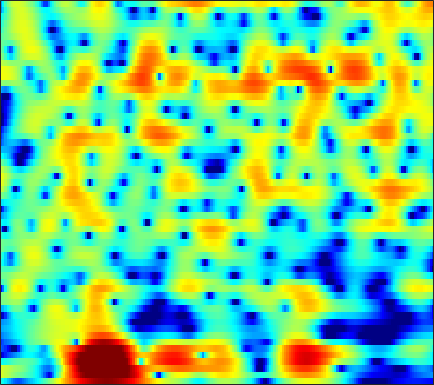

The data file committed next to this chart (first rows):
-3.4572, -4.212, -5.3201, -6.5316, -7.4874, -8.7783, -9.9909, -10.706, -11.016, -10.526, -9.6284, -8.9377, -8.0952, -7.3237, -6.7723, -6.029, -5.2754, -4.6889, -3.8673, -2.996, -2.0757, -1.3492, -0.3345, 0.72675
3.189, 2.791, 2.254, 1.723, 1.331, 0.8198, 0.3343, -0.01242, -0.4533, -0.8708, -1.272, -1.573, -2.008, -2.522, -2.968, -3.66, -4.487, -5.228, -6.446, -8.045, -10.25, -12.39, -14.96, -12.88
3.113, 2.772, 2.363, 1.998, 1.746, 1.435, 1.128, 0.8975, 0.5729, 0.2028, -0.225, -0.5979, -1.184, -1.88, -2.476, -3.357, -4.342, -5.177, -6.416, -7.731, -8.927, -9.544, -9.685, -8.904
-4.08, -4.107, -3.76, -3.192, -2.742, -2.2, -1.743, -1.466, -1.197, -1.038, -0.991, -1.033, -1.202, -1.479, -1.759, -2.224, -2.823, -3.426, -4.4, -5.424, -6.325, -6.821, -7.005, -6.291
-16.16, -14.32, -12.45, -11.23, -10.56, -9.812, -8.969, -8.226, -7.214, -6.229, -5.403, -4.942, -4.555, -4.449, -4.579, -4.965, -5.604, -6.196, -6.927, -7.12, -6.574, -5.684, -4.107, -2.31
-10.6, -11.1, -11.98, -13.47, -15.29, -19.21, -21.67, -17.77, -12.58, -9.106, -6.692, -5.385, -4.172, -3.498, -3.314, -3.453, -4.069, -4.842, -6.235, -7.774, -7.928, -6.34, -3.51, -0.9711
-11.73, -10.82, -9.886, -9.203, -8.781, -8.209, -7.531, -6.946, -6.034, -5.043, -4.06, -3.371, -2.532, -1.833, -1.399, -0.926, -0.5514, -0.3131, -0.003563, 0.3385, 0.7907, 1.215, 1.815, 2.409
-9.171, -8.673, -8.011, -7.365, -6.884, -6.248, -5.607, -5.129, -4.476, -3.813, -3.166, -2.692, -2.082, -1.503, -1.091, -0.5743, -0.09133, 0.2527, 0.6938, 1.119, 1.528, 1.812, 2.146, 2.456
-7.567, -7.375, -7.024, -6.602, -6.238, -5.714, -5.166, -4.742, -4.177, -3.616, -3.06, -2.652, -2.127, -1.617, -1.241, -0.7513, -0.2775, 0.06902, 0.5151, 0.9447, 1.347, 1.625, 1.967, 2.289
-8.401, -8.272, -7.847, -7.216, -6.659, -5.895, -5.167, -4.656, -4.04, -3.516, -3.056, -2.735, -2.328, -1.928, -1.614, -1.172, -0.6893, -0.3037, 0.2211, 0.7482, 1.255, 1.614, 2.064, 2.463
-16.52, -15.5, -11.97, -8.99, -7.287, -5.581, -4.377, -3.727, -3.145, -2.849, -2.781, -2.854, -3.024, -3.164, -3.159, -2.889, -2.286, -1.649, -0.6818, 0.3069, 1.225, 1.84, 2.542, 3.069
-7.201, -6.958, -5.706, -4.146, -3.084, -1.97, -1.211, -0.9088, -0.8496, -1.194, -2.025, -3.053, -5.114, -8.376, -11.95, -14.76, -9.625, -6.245, -3.041, -0.7777, 0.8821, 1.834, 2.791, 3.421
-0.1703, -0.1624, 0.02359, 0.3458, 0.6291, 0.9556, 1.176, 1.206, 1.008, 0.5182, -0.2901, -1.119, -2.485, -3.98, -4.936, -5.479, -4.901, -3.994, -2.643, -1.389, -0.3273, 0.3279, 1.005, 1.496
-0.09584, -0.06584, 0.3432, 1.004, 1.528, 2.165, 2.621, 2.827, 2.894, 2.679, 2.228, 1.75, 0.9393, 0.005799, -0.7215, -1.661, -2.462, -2.89, -3.139, -2.962, -2.487, -2.061, -1.552, -1.182
-13.43, -9.572, -3.817, -0.3892, 1.337, 2.982, 4.046, 4.556, 4.926, 4.951, 4.648, 4.198, 3.296, 1.997, 0.6936, -1.593, -4.949, -8.629, -15.27, -12.17, -7.265, -5.1, -3.469, -2.899
-2.369, -2.16, -1.146, 0.1668, 1.115, 2.187, 3.023, 3.476, 3.837, 3.958, 3.815, 3.528, 2.898, 1.967, 1.074, -0.375, -2.024, -3.239, -4.369, -4.535, -3.999, -3.511, -3.073, -3.111
-0.6187, -0.6133, -0.4425, -0.1343, 0.1714, 0.6227, 1.083, 1.416, 1.784, 2.04, 2.162, 2.165, 2.035, 1.764, 1.477, 1.009, 0.5125, 0.1362, -0.3028, -0.6463, -0.9187, -1.099, -1.353, -1.638
-1.935, -2.103, -2.306, -2.381, -2.3, -1.972, -1.422, -0.9157, -0.1816, 0.5033, 1.088, 1.438, 1.77, 1.958, 2.008, 1.954, 1.805, 1.643, 1.368, 1.045, 0.6943, 0.4151, 0.03575, -0.3344
-3.474, -4.428, -6.125, -8.061, -9.082, -8.541, -6.292, -4.476, -2.372, -0.6833, 0.6203, 1.372, 2.123, 2.622, 2.855, 3.001, 2.958, 2.828, 2.527, 2.092, 1.552, 1.096, 0.4477, -0.2044
-2.499, -3.742, -5.987, -8.928, -10.89, -10.15, -6.828, -4.489, -1.991, -0.127, 1.286, 2.096, 2.912, 3.453, 3.7, 3.839, 3.759, 3.552, 3.082, 2.383, 1.428, 0.5369, -0.8972, -2.568
-0.4116, -0.9595, -1.616, -2.085, -2.222, -2.027, -1.451, -0.8533, 0.05307, 0.9335, 1.711, 2.203, 2.733, 3.101, 3.265, 3.32, 3.199, 2.968, 2.457, 1.675, 0.5589, -0.5574, -2.535, -5.347
-0.3513, -0.7585, -1.124, -1.258, -1.202, -0.9676, -0.5597, -0.2081, 0.249, 0.6993, 1.083, 1.337, 1.604, 1.809, 1.924, 2.005, 2.006, 1.94, 1.726, 1.335, 0.7429, 0.1562, -0.7901, -1.863
-2.832, -3.698, -4.117, -3.667, -2.997, -1.998, -1.126, -0.5885, -0.08799, 0.1812, 0.2519, 0.2093, 0.07793, -0.005642, 0.04407, 0.3191, 0.7573, 1.135, 1.577, 1.881, 1.989, 1.937, 1.702, 1.316
-8.552, -15.9, -19.3, -8.881, -5.488, -2.703, -1.011, -0.2519, 0.2862, 0.2336, -0.4019, -1.336, -3.167, -5.458, -6.485, -5.066, -2.211, -0.3454, 1.565, 2.881, 3.701, 4.04, 4.155, 3.922
-4.141, -4.861, -4.969, -4.112, -3.155, -1.955, -0.9209, -0.413, -0.07957, -0.237, -0.9537, -1.9, -3.807, -6.258, -7.426, -5.815, -2.78, -0.7811, 1.262, 2.713, 3.666, 4.096, 4.329, 4.182
-7.846, -7.341, -6.241, -5.046, -4.185, -3.156, -2.344, -1.835, -1.418, -1.23, -1.23, -1.308, -1.497, -1.592, -1.525, -1.146, -0.5265, 0.03106, 0.8202, 1.513, 2.075, 2.391, 2.663, 2.747
-16.25, -11.84, -8.399, -6.31, -5.196, -4.026, -3.144, -2.631, -2.08, -1.649, -1.327, -1.163, -0.9702, -0.8103, -0.6841, -0.5519, -0.3823, -0.2461, -0.03841, 0.2061, 0.5014, 0.7648, 1.15, 1.558
-5.481, -5.25, -4.779, -4.272, -3.933, -3.573, -3.192, -2.912, -2.447, -1.936, -1.45, -1.137, -0.8017, -0.6242, -0.6037, -0.7273, -1.02, -1.326, -1.827, -2.215, -2.288, -2.03, -1.276, -0.2141
0.05632, -0.5046, -1.383, -2.377, -3.18, -4.356, -5.223, -5.329, -4.629, -3.42, -2.162, -1.367, -0.5997, -0.2328, -0.2472, -0.5995, -1.509, -2.599, -4.79, -8.192, -12.4, -11.76, -6.965, -3.221
2.809, 1.912, 0.4177, -1.65, -3.726, -7.8, -16.11, -28.63, -11.17, -6.041, -3.154, -1.693, -0.4676, 0.2073, 0.3796, 0.1798, -0.4998, -1.362, -2.934, -4.882, -6.331, -6.257, -4.667, -2.658
3.868, 3.088, 1.851, 0.3818, -0.8433, -2.375, -3.627, -3.982, -3.686, -2.804, -1.707, -0.9598, -0.1563, 0.4252, 0.718, 0.822, 0.7075, 0.4658, -0.02936, -0.6102, -1.197, -1.617, -2.15, -2.696
4.036, 3.398, 2.418, 1.395, 0.5916, -0.4027, -1.187, -1.573, -1.863, -1.788, -1.463, -1.129, -0.5402, 0.03557, 0.4087, 0.8455, 1.1, 1.184, 1.122, 0.8387, 0.2866, -0.3504, -1.661, -3.809
2.546, 1.87, 0.8408, -0.3262, -1.284, -2.65, -3.99, -4.922, -5.774, -5.974, -5.549, -4.911, -3.772, -2.61, -1.82, -0.8108, 0.007347, 0.499, 0.9905, 1.238, 1.256, 1.119, 0.7379, 0.1767
-0.6255, -1.328, -2.485, -3.988, -5.285, -7.541, -10.45, -13.44, -18.29, -20.58, -16.14, -13.1, -9.993, -7.549, -5.958, -4.143, -2.577, -1.582, -0.4628, 0.4177, 1.1, 1.499, 1.927, 2.28
-4.03, -4.543, -5.478, -6.697, -7.849, -9.868, -12.33, -14.58, -17.55, -18.98, -18.29, -16.89, -14.67, -11.99, -9.896, -7.295, -5.027, -3.575, -1.979, -0.6467, 0.44, 1.128, 1.923, 2.63
-7.19, -7.15, -7.232, -7.576, -8.114, -8.98, -10.27, -11.45, -13.33, -15.89, -19.9, -25.79, -26.3, -16.32, -12.18, -8.389, -5.633, -4.018, -2.324, -1.004, 0.03597, 0.7053, 1.511, 2.276
-10.46, -9.212, -7.948, -7.18, -6.861, -6.706, -6.916, -7.182, -7.933, -8.824, -9.767, -10.09, -9.566, -7.916, -6.369, -4.44, -2.877, -1.977, -1.086, -0.5702, -0.296, -0.1606, 0.1041, 0.6459
-11.64, -9.792, -7.833, -6.295, -5.267, -4.304, -3.517, -3.094, -2.649, -2.311, -1.959, -1.632, -1.136, -0.4899, -0.0348, 0.528, 0.8843, 0.9524, 0.6742, -0.1481, -1.676, -3.437, -6.489, -7.464
-13.18, -11.68, -9.537, -7.409, -6.053, -4.362, -2.929, -2.041, -0.9647, -0.08331, 0.6828, 1.169, 1.745, 2.191, 2.448, 2.629, 2.595, 2.381, 1.751, 0.681, -0.9682, -2.609, -4.999, -5.764
-20.65, -16.95, -13.23, -10.11, -8.25, -6.025, -4.189, -2.967, -1.577, -0.3994, 0.5839, 1.202, 1.899, 2.393, 2.683, 2.906, 2.942, 2.849, 2.557, 2.098, 1.514, 1.066, 0.5381, 0.2346
-19.89, -17.46, -14.3, -11.45, -9.525, -7.312, -5.383, -4.083, -2.538, -1.227, -0.1233, 0.5668, 1.35, 1.967, 2.317, 2.647, 2.84, 2.893, 2.883, 2.765, 2.573, 2.391, 2.112, 1.781
-17.64, -16.03, -13.88, -11.74, -10.23, -8.171, -6.268, -4.975, -3.439, -2.091, -0.965, -0.2443, 0.5269, 1.155, 1.509, 1.875, 2.137, 2.277, 2.398, 2.469, 2.495, 2.478, 2.415, 2.268
-16.68, -15.99, -14.77, -13.06, -11.34, -9.109, -7.008, -5.557, -3.943, -2.604, -1.536, -0.885, -0.2387, 0.2029, 0.4501, 0.6815, 0.8387, 0.9528, 1.099, 1.301, 1.546, 1.753, 2.021, 2.26
-16.42, -20.16, -25.36, -17.79, -13.36, -9.347, -6.486, -4.936, -3.273, -2.118, -1.313, -0.9358, -0.6294, -0.5875, -0.6792, -0.9419, -1.279, -1.497, -1.561, -1.272, -0.6207, 0.02828, 0.9368, 1.803
-7.421, -8.577, -9.035, -7.965, -6.449, -4.512, -2.917, -2.004, -1.142, -0.6285, -0.4493, -0.5139, -0.8076, -1.332, -1.976, -3.208, -4.989, -6.806, -9.203, -8.797, -5.596, -3.271, -0.8044, 0.987
0.7066, 0.4271, 0.2724, 0.3385, 0.5044, 0.7384, 0.8636, 0.8934, 0.6478, 0.1628, -0.5897, -1.222, -2.185, -3.047, -3.684, -4.63, -6.042, -7.641, -9.934, -9.282, -5.854, -3.465, -1.063, 0.5288
4.059, 3.985, 3.817, 3.652, 3.436, 3.104, 2.601, 2.032, 0.9844, -0.6042, -2.872, -5.156, -8.648, -10.23, -8.624, -6.151, -4.517, -3.666, -2.768, -1.949, -1.048, -0.4251, 0.2233, 0.499
3.924, 3.907, 3.756, 3.49, 3.246, 2.835, 2.307, 1.727, 0.74, -0.7145, -2.771, -4.781, -7.821, -8.84, -7.261, -4.6, -2.598, -1.517, -0.4918, 0.1607, 0.5233, 0.6171, 0.478, 0.02377
2.194, 1.925, 1.469, 0.96, 0.6683, 0.4644, 0.4577, 0.4787, 0.4709, 0.3311, 0.02472, -0.2161, -0.4701, -0.5152, -0.3008, 0.1423, 0.6166, 0.9115, 1.153, 1.194, 0.9872, 0.6716, 0.03947, -0.8129
0.5478, -0.4827, -2.345, -4.629, -5.931, -5.657, -3.619, -1.97, -0.2398, 1.003, 1.832, 2.252, 2.648, 2.907, 3.034, 3.092, 3.04, 2.925, 2.602, 2.085, 1.322, 0.5754, -0.6577, -2.187
-0.3759, -1.62, -4.045, -7.771, -10.81, -9.726, -5.239, -2.679, -0.2164, 1.466, 2.637, 3.237, 3.769, 4.051, 4.092, 3.98, 3.671, 3.301, 2.629, 1.724, 0.5867, -0.4345, -2.088, -4.163
-0.6829, -1.006, -1.489, -1.851, -1.892, -1.494, -0.6325, 0.176, 1.241, 2.174, 2.891, 3.28, 3.582, 3.636, 3.529, 3.194, 2.629, 2.052, 1.096, -0.06665, -1.405, -2.512, -4.064, -5.654
-1.541, -1.099, -0.5589, -0.02694, 0.3513, 0.908, 1.493, 1.937, 2.489, 2.953, 3.276, 3.414, 3.427, 3.23, 2.95, 2.362, 1.531, 0.745, -0.5419, -2.095, -3.914, -5.41, -7.393, -8.986
-2.838, -1.792, -0.6265, 0.3384, 0.9787, 1.72, 2.354, 2.748, 3.179, 3.468, 3.609, 3.599, 3.432, 3.078, 2.669, 1.926, 0.9385, 0.01091, -1.504, -3.429, -5.914, -8.315, -12.88, -21.39
-3.556, -2.44, -1.125, 0.01806, 0.7908, 1.663, 2.373, 2.797, 3.208, 3.446, 3.511, 3.439, 3.188, 2.754, 2.3, 1.538, 0.5792, -0.2691, -1.585, -3.117, -4.883, -6.35, -8.336, -9.834
-4.471, -3.464, -2.027, -0.6501, 0.2488, 1.284, 2.086, 2.547, 2.957, 3.163, 3.163, 3.046, 2.726, 2.222, 1.748, 0.9793, 0.08639, -0.6349, -1.651, -2.654, -3.566, -4.131, -4.656, -4.839
-8.264, -5.952, -3.228, -1.107, 0.1258, 1.376, 2.245, 2.673, 3.01, 3.099, 2.975, 2.756, 2.307, 1.688, 1.12, 0.2213, -0.8122, -1.673, -2.825, -3.865, -4.544, -4.7, -4.435, -3.766
-7.694, -4.723, -1.774, 0.2573, 1.341, 2.3, 2.844, 3.023, 3.031, 2.812, 2.433, 2.041, 1.408, 0.6578, -0.02531, -1.102, -2.467, -3.752, -5.928, -8.788, -11.71, -11.74, -8.521, -5.231
